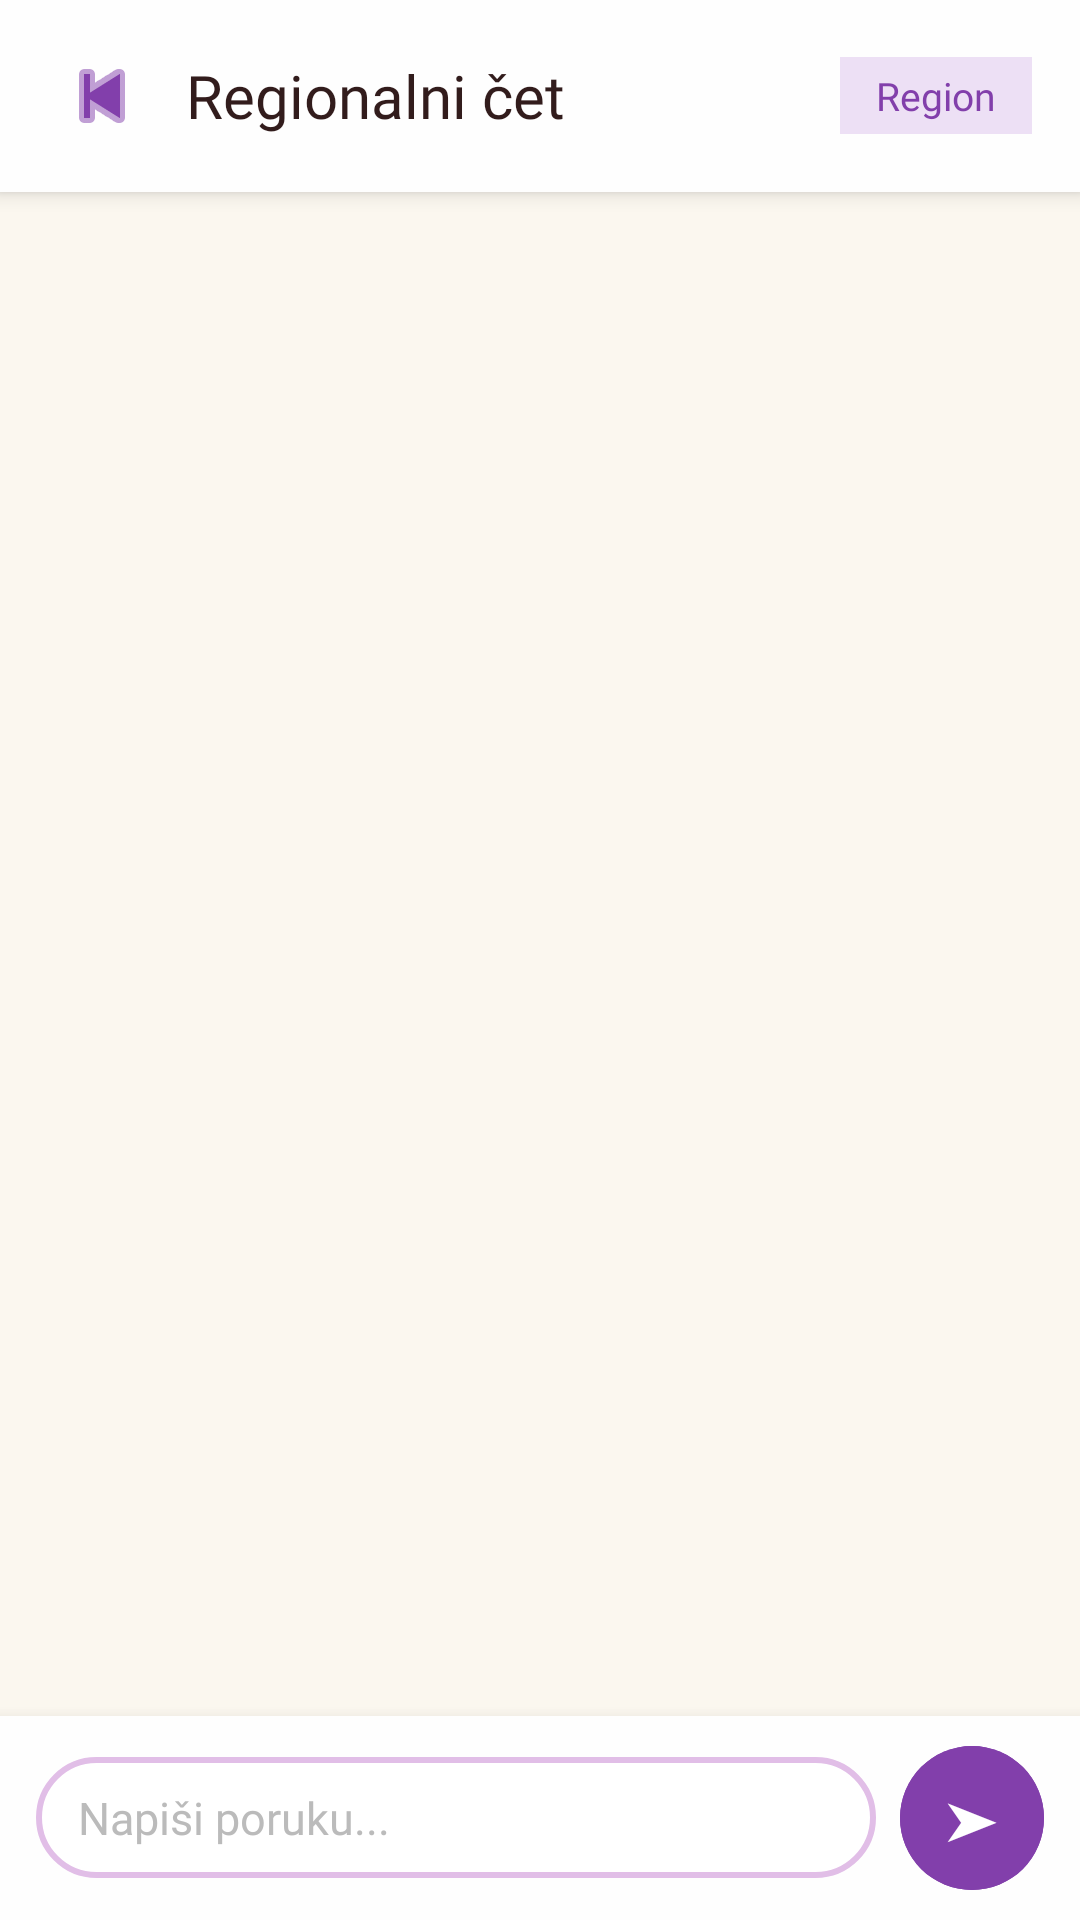

The Android layout XML behind this screen, and the referenced resources:
<!-- AndroidManifest.xml: application theme Theme.Slagalica -->
<!-- res/layout/activity_chat.xml -->
<?xml version="1.0" encoding="utf-8"?>
<LinearLayout xmlns:android="http://schemas.android.com/apk/res/android"
    xmlns:app="http://schemas.android.com/apk/res-auto"
    android:layout_width="match_parent"
    android:layout_height="match_parent"
    android:background="#FBF7EF"
    android:orientation="vertical"
    android:fitsSystemWindows="true">

    
    <LinearLayout
        android:layout_width="match_parent"
        android:layout_height="wrap_content"
        android:background="#FEFEFE"
        android:elevation="4dp"
        android:gravity="center_vertical"
        android:orientation="horizontal"
        android:paddingHorizontal="16dp"
        android:paddingVertical="14dp">

        <ImageButton
            android:id="@+id/btnBack"
            android:layout_width="36dp"
            android:layout_height="36dp"
            android:background="?attr/selectableItemBackgroundBorderless"
            android:src="@android:drawable/ic_media_previous"
            app:tint="#823FAB" />

        <TextView
            android:layout_width="0dp"
            android:layout_height="wrap_content"
            android:layout_marginStart="10dp"
            android:layout_weight="1"
            android:fontFamily="@font/fredoka_bold"
            android:text="Regionalni čet"
            android:textColor="#321C1C"
            android:textSize="20sp" />

        <TextView
            android:id="@+id/tvRegionLabel"
            android:layout_width="wrap_content"
            android:layout_height="wrap_content"
            android:background="#EDE0F5"
            android:fontFamily="@font/fredoka_semibold"
            android:paddingHorizontal="12dp"
            android:paddingVertical="4dp"
            android:textColor="#823FAB"
            android:textSize="13sp"
            android:text="Region" />

    </LinearLayout>

    
    <androidx.recyclerview.widget.RecyclerView
        android:id="@+id/rvMessages"
        android:layout_width="match_parent"
        android:layout_height="0dp"
        android:layout_weight="1"
        android:clipToPadding="false"
        android:padding="8dp" />

    
    <LinearLayout
        android:layout_width="match_parent"
        android:layout_height="wrap_content"
        android:background="#FEFEFE"
        android:elevation="8dp"
        android:gravity="center_vertical"
        android:orientation="horizontal"
        android:paddingHorizontal="12dp"
        android:paddingVertical="10dp">

        <EditText
            android:id="@+id/etMessage"
            android:layout_width="0dp"
            android:layout_height="wrap_content"
            android:layout_weight="1"
            android:background="@drawable/input_bg_rounded"
            android:fontFamily="@font/fredoka_regular"
            android:hint="Napiši poruku..."
            android:maxLines="4"
            android:paddingHorizontal="14dp"
            android:paddingVertical="10dp"
            android:textColor="#321C1C"
            android:textColorHint="#BBBBBB"
            android:textSize="15sp" />

        <com.google.android.material.button.MaterialButton
            android:id="@+id/btnSend"
            android:layout_width="48dp"
            android:layout_height="48dp"
            android:layout_marginStart="8dp"
            android:backgroundTint="#823FAB"
            android:insetTop="0dp"
            android:insetBottom="0dp"
            android:padding="0dp"
            android:text="➤"
            android:textColor="#FFFFFF"
            android:textSize="18sp"
            app:cornerRadius="100dp" />

    </LinearLayout>

</LinearLayout>
<!-- resources referenced by this layout -->
<resources>
  <!-- drawable input_bg_rounded (drawable) -->
  <?xml version="1.0" encoding="utf-8"?>
  <shape xmlns:android="http://schemas.android.com/apk/res/android">
      <solid android:color="#FFFFFF" />
      <corners android:radius="25dp" />
      <stroke android:width="2dp" android:color="#E1BEE7" />
  </shape>
  <style name="Theme.Slagalica" parent="Base.Theme.Slagalica" />
  <style name="Base.Theme.Slagalica" parent="Theme.Material3.DayNight.NoActionBar">
          
          
      </style>
</resources>
